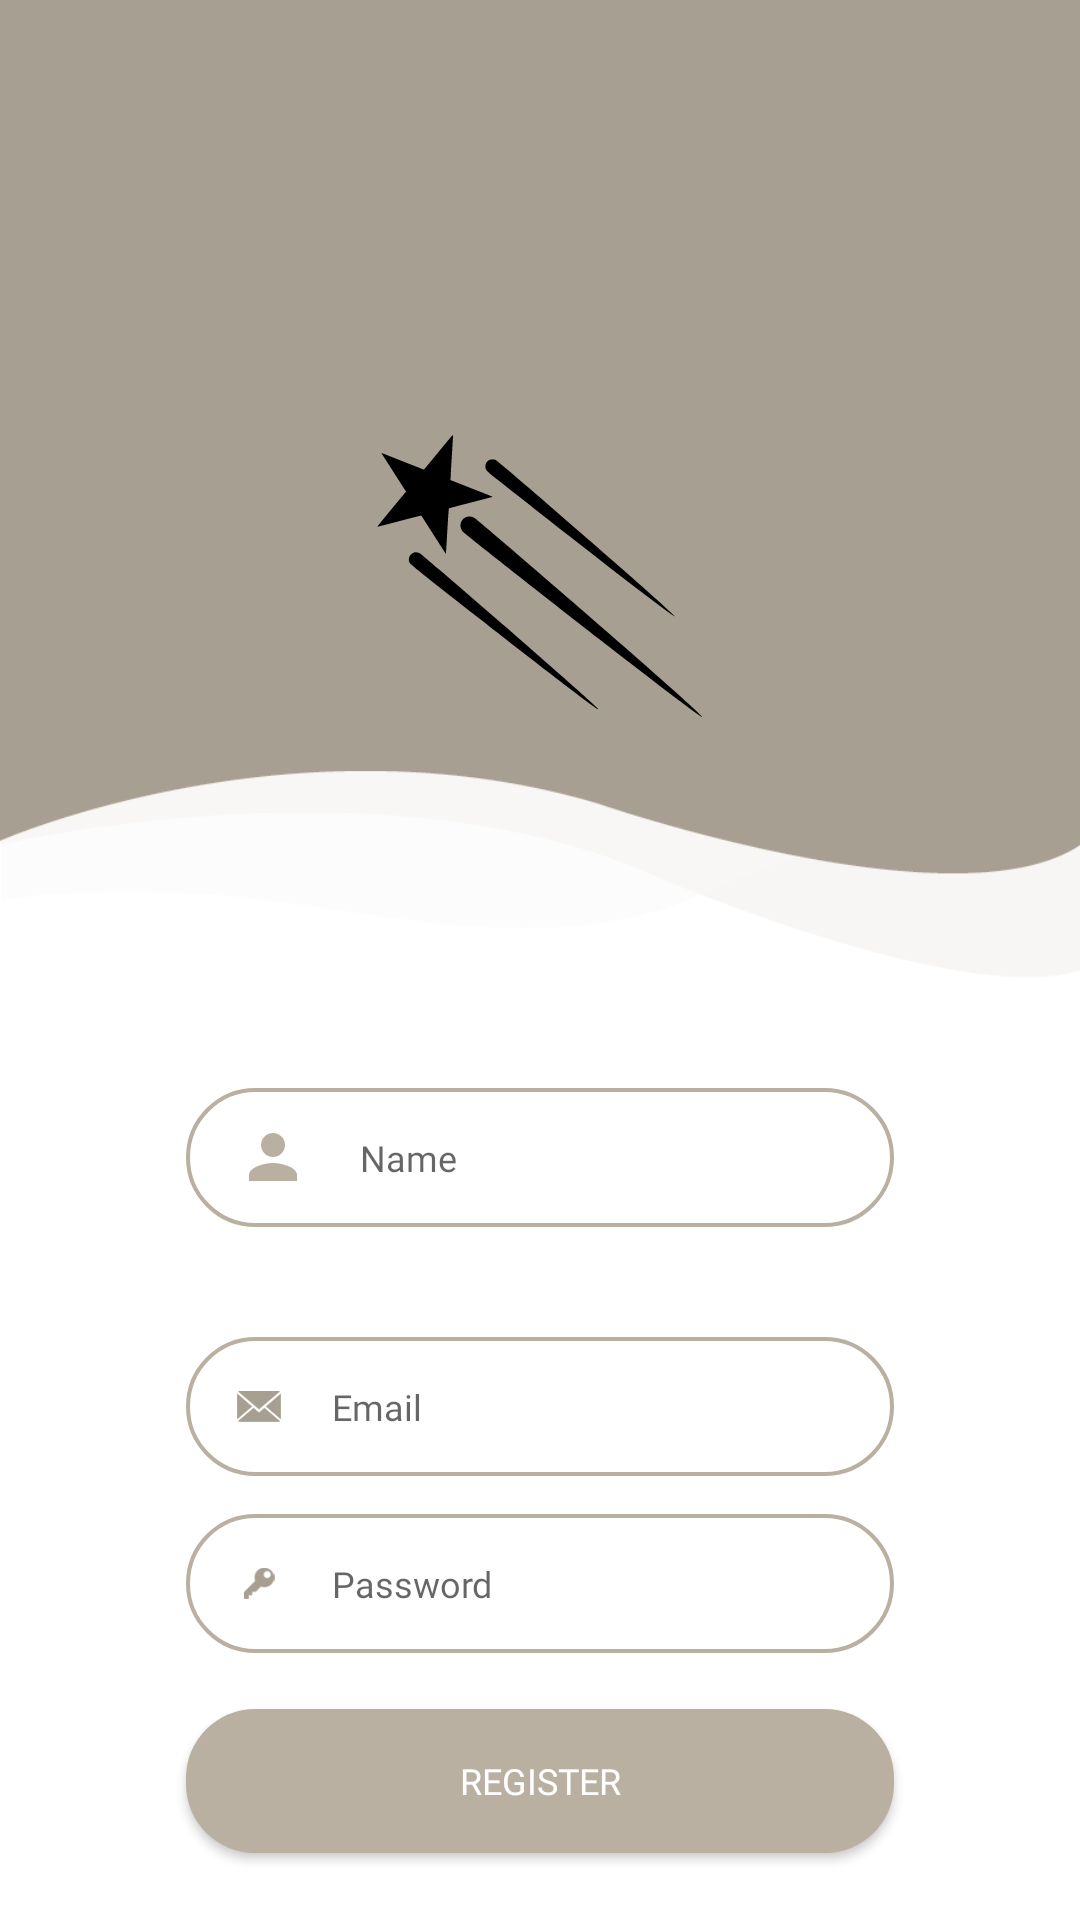

Layout XML and referenced resources for this Android screen:
<!-- AndroidManifest.xml: application theme Theme.MilkyWay -->
<!-- res/layout/activity_register.xml -->
<?xml version="1.0" encoding="utf-8"?>
<LinearLayout xmlns:android="http://schemas.android.com/apk/res/android"
    xmlns:app="http://schemas.android.com/apk/res-auto"
    xmlns:tools="http://schemas.android.com/tools"
    android:layout_width="match_parent"
    android:layout_height="wrap_content"
    android:orientation="vertical"
    tools:context=".Register">


    <FrameLayout
        android:layout_width="match_parent"
        android:layout_height="326dp"
        android:background="@drawable/sand_bg">

        <ImageView
            android:layout_width="265dp"
            android:layout_height="198dp"
            android:layout_gravity="center_horizontal"
            android:layout_marginTop="93dp"
            android:src="@drawable/logo"
            android:contentDescription="@string/logo" />

    </FrameLayout>


    <RelativeLayout
        android:layout_width="wrap_content"
        android:layout_height="wrap_content"
        android:layout_marginLeft="62dp"
        android:layout_marginTop="36.7dp"
        android:layout_marginRight="62dp"
        android:background="@drawable/sand_border_rounded_corner">

        
        <EditText
            android:id="@+id/editTextTextPersonName2"
            android:layout_width="match_parent"
            android:layout_height="wrap_content"
            android:layout_toEndOf="@+id/name_icon"

            android:background="@android:color/transparent"
            android:fontFamily="@font/poppins_regular"
            android:hint="@string/name"
            android:inputType="textPersonName"
            android:maxLines="1"
            android:paddingStart="17dp"
            android:paddingEnd="17dp"
            android:paddingTop="15dp"
            android:paddingBottom="15dp"
            android:textCursorDrawable="@drawable/cursor_color"
            android:textSize="12sp"
            android:autofillHints="" />

        
        <ImageView
            android:id="@+id/name_icon"
            android:layout_width="wrap_content"
            android:layout_height="wrap_content"
            android:layout_centerVertical="true"
            android:layout_marginStart="17dp"
            android:src="@drawable/ic_baseline_person_24"
            android:contentDescription="@string/profile_icon" />

    </RelativeLayout>

    <RelativeLayout
        android:layout_width="wrap_content"
        android:layout_height="wrap_content"
        android:layout_marginLeft="62dp"
        android:layout_marginTop="36.7dp"
        android:layout_marginRight="62dp"
        android:background="@drawable/sand_border_rounded_corner">

        
        <EditText
            android:id="@+id/editTextTextEmailAddress"
            android:layout_width="match_parent"
            android:layout_height="wrap_content"
            android:layout_toEndOf="@+id/username_icon"
            android:background="@android:color/transparent"
            android:fontFamily="@font/poppins_regular"
            android:hint="@string/email"
            android:inputType="textEmailAddress"
            android:maxLines="1"
            android:paddingStart="17dp"
            android:paddingEnd="17dp"
            android:paddingTop="15dp"
            android:paddingBottom="15dp"
            android:textCursorDrawable="@drawable/cursor_color"
            android:textSize="12sp"
            android:autofillHints="" />

        
        <ImageView
            android:id="@+id/username_icon"
            android:layout_width="14.7dp"
            android:layout_height="10.3dp"
            android:layout_centerVertical="true"
            android:layout_marginStart="17dp"
            android:src="@drawable/email"
            android:contentDescription="@string/email_icon" />

    </RelativeLayout>

    <RelativeLayout
        android:layout_width="wrap_content"
        android:layout_height="wrap_content"
        android:layout_marginLeft="62dp"
        android:layout_marginTop="12.7dp"
        android:layout_marginRight="62dp"
        android:background="@drawable/sand_border_rounded_corner">

        
        <EditText
            android:id="@+id/editTextTextPassword"
            android:layout_width="match_parent"
            android:layout_height="wrap_content"
            android:layout_toEndOf="@+id/icon"
            android:background="@android:color/transparent"
            android:fontFamily="@font/poppins_regular"
            android:hint="@string/password_hint"
            android:inputType="textPassword"
            android:maxLength="20"
            android:maxLines="1"
            android:paddingStart="17dp"
            android:paddingEnd="17dp"
            android:paddingTop="15dp"
            android:paddingBottom="15dp"
            android:textCursorDrawable="@drawable/cursor_color"
            android:textSize="12sp"
            android:autofillHints="" />

        
        <ImageView
            android:id="@+id/icon"
            android:layout_width="14.7dp"
            android:layout_height="10.3dp"
            android:layout_centerVertical="true"
            android:layout_marginStart="17dp"
            android:src="@drawable/password"
            android:contentDescription="@string/password_icon" />
    </RelativeLayout>

    <Button
        android:id="@+id/registerButton"
        android:layout_width="match_parent"
        android:layout_height="wrap_content"
        android:layout_gravity="center"
        android:layout_marginLeft="62dp"
        android:layout_marginTop="18.7dp"
        android:layout_marginRight="62dp"
        android:background="@drawable/sand_fill__rounded_color"
        android:fontFamily="@font/poppins_medium"
        android:gravity="center"
        android:paddingTop="14dp"
        android:paddingBottom="14dp"
        android:text="@string/register"
        android:textColor="#ffffff"
        android:textSize="12sp" />

    <ProgressBar
        android:id="@+id/progressBarRegister"
        style="?android:attr/progressBarStyle"
        android:layout_width="wrap_content"
        android:layout_height="wrap_content"
        android:visibility="gone"
        app:layout_constraintBottom_toBottomOf="parent"
        app:layout_constraintEnd_toEndOf="parent"
        app:layout_constraintHorizontal_bias="0.498"
        app:layout_constraintStart_toStartOf="parent"
        app:layout_constraintTop_toTopOf="parent"
        app:layout_constraintVertical_bias="0.431" />

</LinearLayout>
<!-- resources referenced by this layout -->
<resources>
  <!-- drawable cursor_color (drawable-v24) -->
  <?xml version="1.0" encoding="utf-8"?>
  <shape xmlns:android="http://schemas.android.com/apk/res/android">
      <size android:width="2dp" />
      <solid android:color="@color/sand" />
  </shape>
  <!-- drawable email: png bitmap (drawable-v24, 1553 bytes) -->
  <!-- drawable ic_baseline_person_24 (drawable) -->
  <vector android:height="24dp"
      android:tint="@color/sand"
      android:viewportHeight="24"
      android:viewportWidth="24"
      android:width="24dp"
      xmlns:android="http://schemas.android.com/apk/res/android">
      <path
          android:fillColor="@android:color/white"
          android:pathData="M12,12c2.21,0 4,-1.79 4,-4s-1.79,-4 -4,-4 -4,1.79 -4,4 1.79,4 4,4zM12,14c-2.67,0 -8,1.34 -8,4v2h16v-2c0,-2.66 -5.33,-4 -8,-4z" />
  </vector>
  <!-- drawable logo: png bitmap (drawable, 95861 bytes) -->
  <!-- drawable password: png bitmap (drawable-v24, 1129 bytes) -->
  <!-- drawable sand_bg: png bitmap (drawable-v24, 24193 bytes) -->
  <!-- drawable sand_border_rounded_corner (drawable-v24) -->
  <?xml version="1.0" encoding="utf-8"?>
  <shape xmlns:android="http://schemas.android.com/apk/res/android"
      android:shape="rectangle">
      <solid android:color="#FFFFFF" />
      <stroke
          android:color="@color/sand"
          android:width="1.3dp" />
      <corners android:radius="23dp" />
  </shape>
  <!-- drawable sand_fill__rounded_color (drawable-v24) -->
  <?xml version="1.0" encoding="utf-8"?>
  <shape xmlns:android="http://schemas.android.com/apk/res/android"
      android:shape="rectangle">
      <solid android:color="@color/sand" />
      <corners android:radius="23dp" />
  </shape>
  <string name="email">Email</string>
  <string name="email_icon">email_icon</string>
  <string name="logo">logo</string>
  <string name="name">Name</string>
  <string name="password_hint">Password</string>
  <string name="password_icon">password_icon</string>
  <string name="profile_icon">profile icon</string>
  <string name="register">REGISTER</string>
  <style name="Theme.MilkyWay" parent="Theme.MaterialComponents.DayNight.NoActionBar">
          <item name="fontFamily">@font/poppins_regular</item>
          
          <item name="colorPrimary">@color/sand</item>
          <item name="colorPrimaryVariant">@color/sand_dark</item>
          <item name="colorOnPrimary">@color/text_on_primary</item>
          
          <item name="colorSecondary">@color/sand</item>
          <item name="colorSecondaryVariant">@color/sand_dark</item>
          <item name="colorOnSecondary">@color/text_on_primary</item>
          
          <item name="android:statusBarColor">@color/sand_dark</item>
          
          <item name="android:navigationBarColor">@color/sand_dark</item>
          
      </style>
  <color name="sand">#B9B0A2</color>
  <color name="sand_dark">#726B61</color>
  <color name="text_on_primary">#ffffff</color>
</resources>
